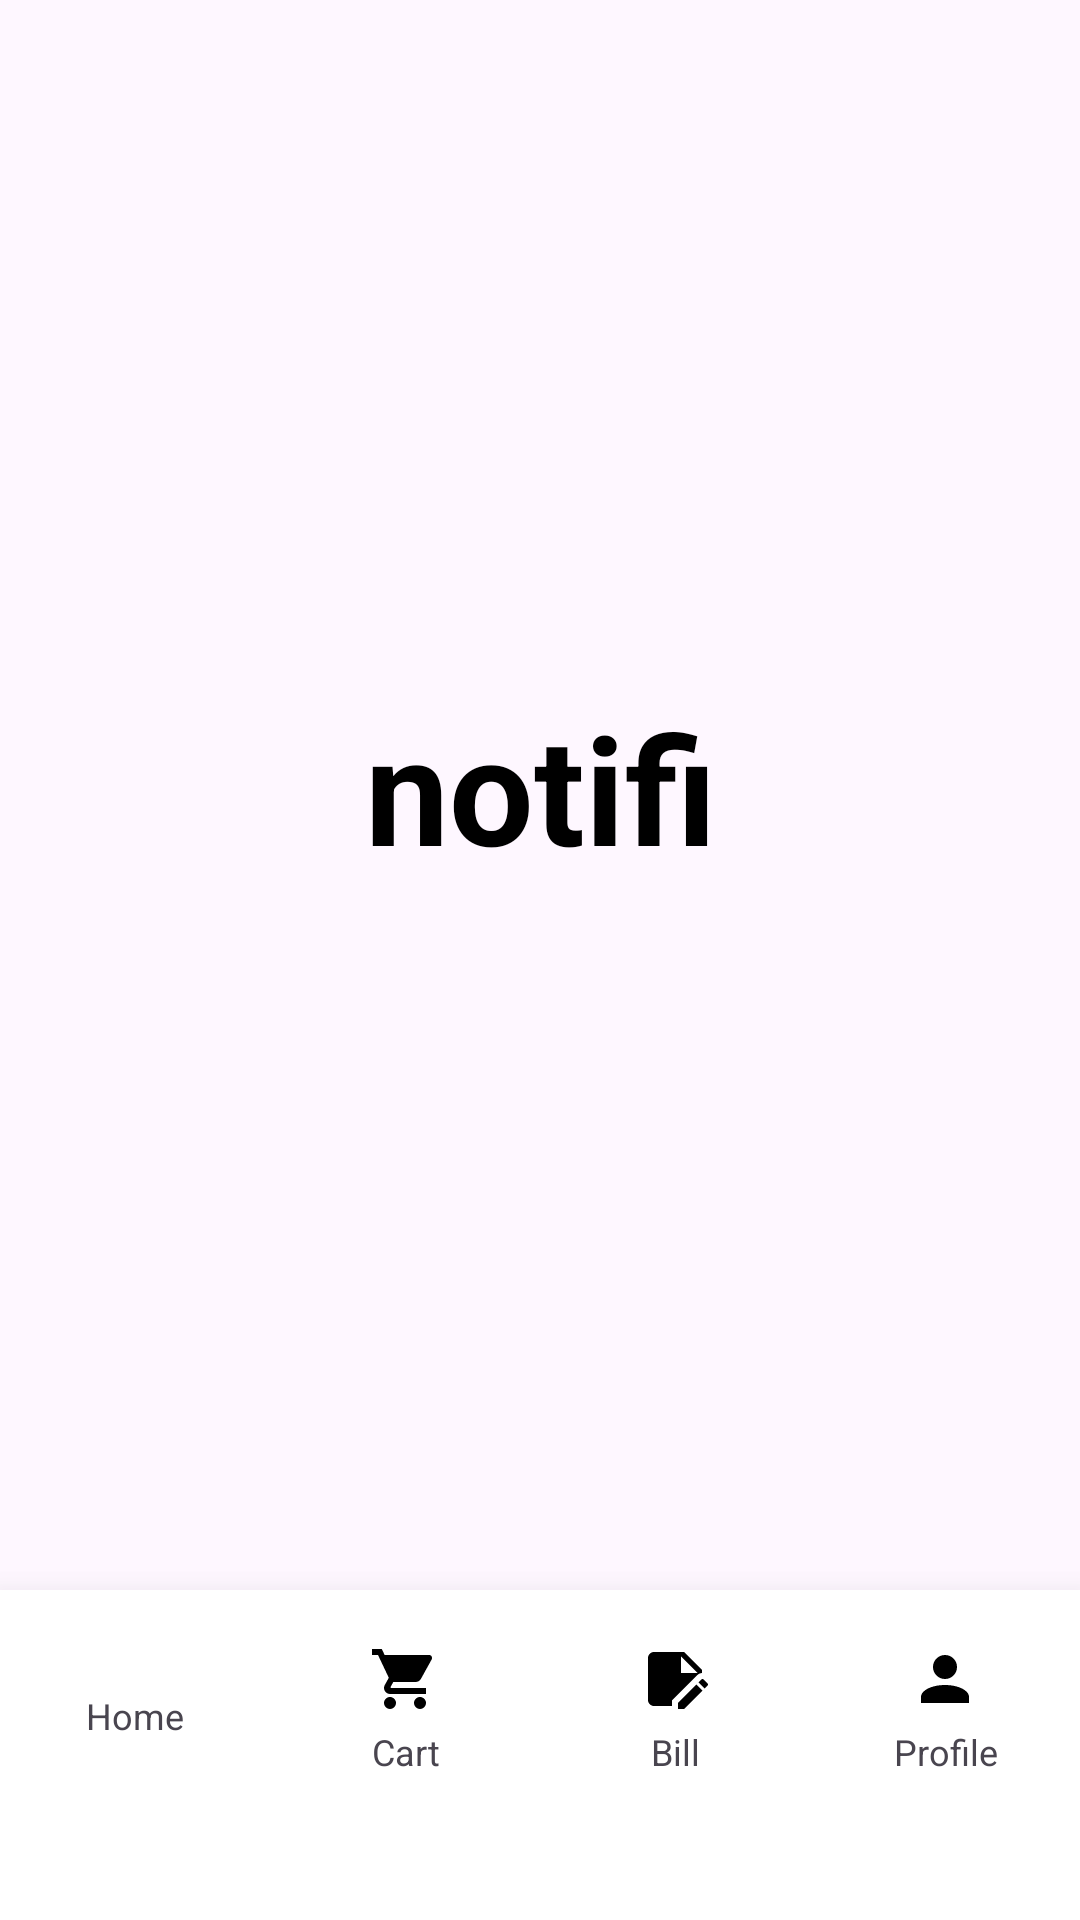

This screen was rendered from an Android layout file. Write that file and the resources it references.
<!-- AndroidManifest.xml: application theme Theme.App2_Use_Firebase -->
<!-- res/layout/activity_notifi.xml -->
<?xml version="1.0" encoding="utf-8"?>
<androidx.constraintlayout.widget.ConstraintLayout xmlns:android="http://schemas.android.com/apk/res/android"
    xmlns:app="http://schemas.android.com/apk/res-auto"
    xmlns:tools="http://schemas.android.com/tools"
    android:layout_width="match_parent"
    android:layout_height="match_parent"
    android:fitsSystemWindows="true"
    tools:context=".Activity.NotifiActivity">

   <TextView
       android:layout_width="match_parent"
       android:layout_height="match_parent"
       android:text="notifi"
       android:textStyle="bold"
       android:layout_marginBottom="115dp"

       android:textColor="@color/black"
       android:textSize="50sp"
       android:gravity="center"/>

    <include layout="@layout/bottom_navigation"/>
</androidx.constraintlayout.widget.ConstraintLayout >
<!-- res/layout/bottom_navigation.xml (included above) -->
<?xml version="1.0" encoding="utf-8"?>
<androidx.constraintlayout.widget.ConstraintLayout xmlns:android="http://schemas.android.com/apk/res/android"
    xmlns:tools="http://schemas.android.com/tools"
    android:layout_width="match_parent"
    android:layout_height="match_parent"
    xmlns:app="http://schemas.android.com/apk/res-auto">

    <androidx.coordinatorlayout.widget.CoordinatorLayout
        android:id="@+id/bottom_navigation"
        android:layout_width="match_parent"
        android:layout_height="110dp"
        android:background="@color/white"
        app:layout_constraintBottom_toBottomOf="parent"
        app:layout_constraintEnd_toEndOf="parent"
        app:layout_constraintStart_toStartOf="parent"
        android:elevation="16dp"
        tools:ignore="MissingConstraints">


        <LinearLayout
            android:layout_width="match_parent"
            android:layout_height="60dp"
            android:layout_marginBottom="30dp"
            android:orientation="horizontal"
            android:layout_gravity="center"
            android:background="@color/white"
            tools:ignore="MissingConstraints,UselessLeaf">

            <LinearLayout
                android:id="@+id/home_nav"
                android:layout_width="0dp"
                android:layout_height="match_parent"
                android:layout_gravity="center"
                android:layout_weight="0.25"
                android:gravity="center"
                android:orientation="vertical">

                <ImageView
                    android:id="@+id/imgHome"
                    android:layout_width="wrap_content"
                    android:layout_height="wrap_content"
                    android:layout_gravity="center"
                    android:background="@drawable/home_icon"
                    tools:ignore="ContentDescription" />

                <TextView
                    android:id="@+id/textHome"
                    android:layout_width="match_parent"
                    android:layout_height="wrap_content"
                    android:layout_marginTop="4dp"
                    android:text="Home"
                    android:textAlignment="center"
                    android:textSize="12sp" />
            </LinearLayout>

            <LinearLayout
                android:id="@+id/cart"
                android:layout_width="0dp"
                android:layout_height="match_parent"
                android:layout_gravity="center"
                android:layout_weight="0.25"
                android:gravity="center"
                android:orientation="vertical">

                <ImageView
                    android:id="@+id/cartimg"
                    android:layout_width="wrap_content"
                    android:layout_height="wrap_content"
                    android:layout_gravity="center"
                    android:background="@drawable/cart_icon"
                    tools:ignore="ContentDescription" />

                <TextView
                    android:id="@+id/textcart"
                    android:layout_width="match_parent"
                    android:layout_height="wrap_content"
                    android:layout_marginTop="4dp"
                    android:text="Cart"
                    android:textAlignment="center"
                    android:textSize="12sp" />
            </LinearLayout>
            <LinearLayout
                android:id="@+id/bill"
                android:layout_width="0dp"
                android:layout_height="match_parent"
                android:layout_gravity="center"
                android:layout_weight="0.25"
                android:gravity="center"
                android:orientation="vertical">

                <ImageView
                    android:id="@+id/imgbill"
                    android:layout_width="wrap_content"
                    android:layout_height="wrap_content"
                    android:layout_gravity="center"
                    android:background="@drawable/bill_icon"
                    tools:ignore="ContentDescription" />

                <TextView
                    android:id="@+id/textbill"
                    android:layout_width="match_parent"
                    android:layout_height="wrap_content"
                    android:layout_marginTop="4dp"
                    android:text="Bill"
                    android:textAlignment="center"
                    android:textSize="12sp" />
            </LinearLayout>

            <LinearLayout
                android:id="@+id/profile"
                android:layout_width="0dp"
                android:layout_height="match_parent"
                android:layout_gravity="center"
                android:layout_weight="0.25"
                android:gravity="center"
                android:orientation="vertical">

                <ImageView
                    android:id="@+id/imgProfile"
                    android:layout_width="wrap_content"
                    android:layout_height="wrap_content"
                    android:layout_gravity="center"
                    android:background="@drawable/profile_icon"
                    tools:ignore="ContentDescription" />

                <TextView
                    android:id="@+id/textProfile"
                    android:layout_width="match_parent"
                    android:layout_height="wrap_content"
                    android:layout_marginTop="4dp"
                    android:text="Profile"
                    android:textAlignment="center"
                    android:textSize="12sp" />
            </LinearLayout>
        </LinearLayout>
    </androidx.coordinatorlayout.widget.CoordinatorLayout>

</androidx.constraintlayout.widget.ConstraintLayout>
<!-- resources referenced by this layout -->
<resources>
  <color name="black">#FF000000</color>
  <color name="white">#FFFFFFFF</color>
  <!-- drawable bill_icon (drawable) -->
  <?xml version="1.0" encoding="utf-8"?>
  <vector xmlns:android="http://schemas.android.com/apk/res/android" android:height="24dp" android:width="24dp" android:viewportWidth="24" android:viewportHeight="24">
      <path android:fillColor="#000000" android:pathData="M21 10V9L15 3H5C3.89 3 3 3.89 3 5V19C3 20.11 3.9 21 5 21H11V19.13L19.39 10.74C19.83 10.3 20.39 10.06 21 10M14 4.5L19.5 10H14V4.5M22.85 14.19L21.87 15.17L19.83 13.13L20.81 12.15C21 11.95 21.33 11.95 21.53 12.15L22.85 13.47C23.05 13.67 23.05 14 22.85 14.19M19.13 13.83L21.17 15.87L15.04 22H13V19.96L19.13 13.83Z"/>
  </vector>
  <!-- drawable cart_icon (drawable) -->
  <?xml version="1.0" encoding="utf-8"?>
  <vector xmlns:android="http://schemas.android.com/apk/res/android" android:height="24dp" android:width="24dp" android:viewportWidth="24" android:viewportHeight="24">
      <path android:fillColor="#000000" android:pathData="M17,18C15.89,18 15,18.89 15,20A2,2 0 0,0 17,22A2,2 0 0,0 19,20C19,18.89 18.1,18 17,18M1,2V4H3L6.6,11.59L5.24,14.04C5.09,14.32 5,14.65 5,15A2,2 0 0,0 7,17H19V15H7.42A0.25,0.25 0 0,1 7.17,14.75C7.17,14.7 7.18,14.66 7.2,14.63L8.1,13H15.55C16.3,13 16.96,12.58 17.3,11.97L20.88,5.5C20.95,5.34 21,5.17 21,5A1,1 0 0,0 20,4H5.21L4.27,2M7,18C5.89,18 5,18.89 5,20A2,2 0 0,0 7,22A2,2 0 0,0 9,20C9,18.89 8.1,18 7,18Z"/>
  </vector>
  <!-- drawable profile_icon (drawable) -->
  <?xml version="1.0" encoding="utf-8"?>
  <vector xmlns:android="http://schemas.android.com/apk/res/android" android:height="24dp" android:width="24dp" android:viewportWidth="24" android:viewportHeight="24">
      <path android:fillColor="#000000" android:pathData="M12,4A4,4 0 0,1 16,8A4,4 0 0,1 12,12A4,4 0 0,1 8,8A4,4 0 0,1 12,4M12,14C16.42,14 20,15.79 20,18V20H4V18C4,15.79 7.58,14 12,14Z"/>
  </vector>
  <style name="Theme.App2_Use_Firebase" parent="Base.Theme.App2_Use_Firebase" />
  <style name="Base.Theme.App2_Use_Firebase" parent="Theme.Material3.DayNight.NoActionBar">
          
          
      </style>
</resources>
